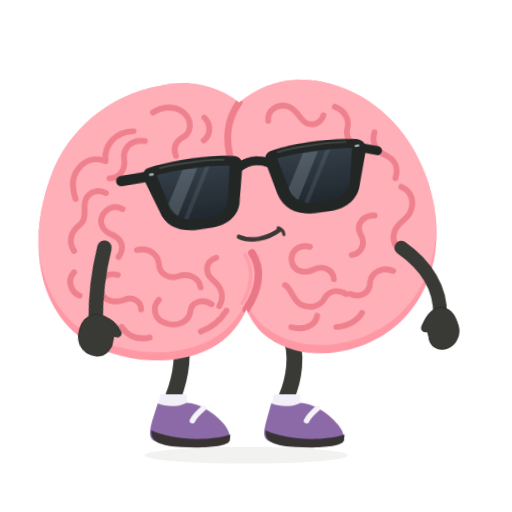
t = 0.00 s
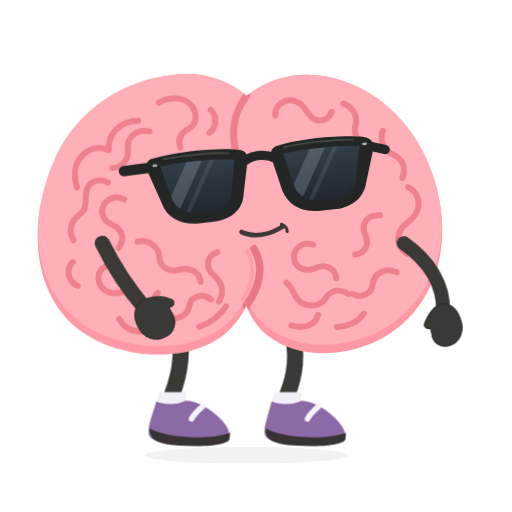
t = 0.33 s
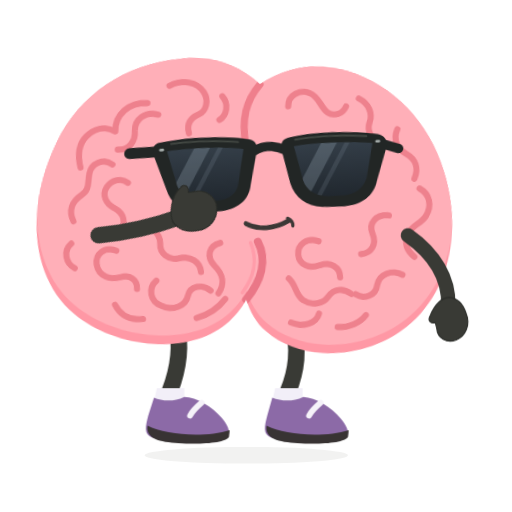
t = 0.66 s
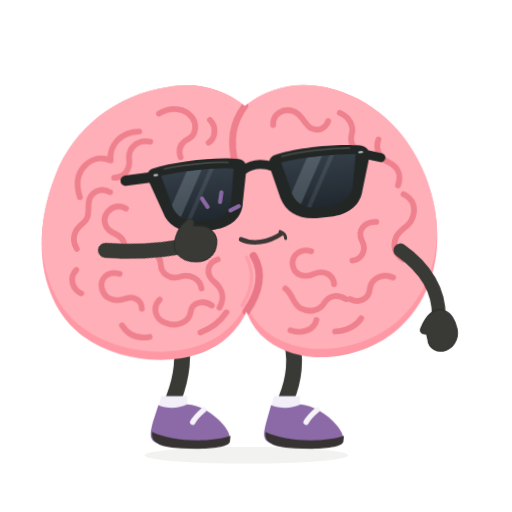
t = 0.99 s
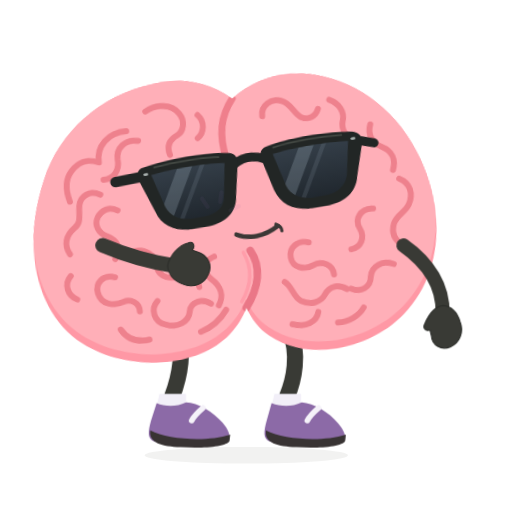
t = 1.31 s
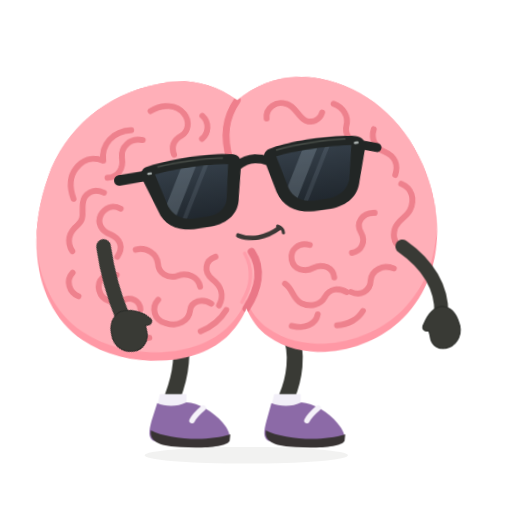
t = 1.70 s

The animated SVG that drew these frames (rendered in a browser with its animation timeline set to each time). Animation: 4 CSS @keyframes rules; one cycle of 2.00 s, repeats indefinitely.

<svg xmlns="http://www.w3.org/2000/svg" id="ob-boop" width="740" height="740" viewBox="0 0 740 740" fill="none" role="img" aria-labelledby="ob-boop-title ob-boop-desc">
<title id="ob-boop-title">Oddbrain — A highly professional boop</title><desc id="ob-boop-desc">Leans forward for a playful boop, then recoils with a smug little bounce. Editable vector animation on a transparent background. Loops. Respects reduced motion.</desc>
<defs><path id="ob-boop-body-shape" d="M356 148 C322 120 281 112 242 120 C169 131 107 178 80 246 C40 344 59 438 119 482 C178 526 280 530 330 483 C341 473 351 459 356 447 C362 463 372 479 386 489 C440 531 529 518 580 471 C637 419 649 333 618 252 C593 185 540 137 476 122 C432 112 391 121 356 148Z" />
    <clipPath id="ob-boop-body-clip"><use href="#ob-boop-body-shape" /></clipPath>
    <path id="ob-boop-left-lens" d="M236 234 C263 230 316 230 342 235 L333 282 C331 296 319 304 303 305 L282 305 C265 304 253 296 248 282Z" />
    <path id="ob-boop-right-lens" d="M412 234 C439 230 489 230 521 234 L511 282 C506 296 494 304 478 305 L456 305 C440 304 427 296 423 282Z" />
    <clipPath id="ob-boop-left-lens-clip"><use href="#ob-boop-left-lens" /></clipPath>
    <clipPath id="ob-boop-right-lens-clip"><use href="#ob-boop-right-lens" /></clipPath>
    <linearGradient id="ob-boop-lens-tint" x1="0" y1="230" x2="0" y2="307" gradientUnits="userSpaceOnUse"><stop stop-color="#343E48" /><stop offset="1" stop-color="#20272E" /></linearGradient>
  <g id="ob-boop-brain-art"><use href="#ob-boop-body-shape" fill="#FF98A5" />
    <g clip-path="url(#ob-boop-body-clip)"><use href="#ob-boop-body-shape" transform="translate(0 -12)" fill="#FFAFB8" />
      <g id="ob-boop-central-cleft" stroke-linecap="round"><path d="M356 148 C338 172 333 198 342 234" stroke="#EF7F8C" stroke-width="10" /><path d="M367 366 C382 391 375 420 356 447" stroke="#EA7787" stroke-width="11" /><path d="M357 368 C369 392 364 417 350 438" stroke="#FF9DAA" stroke-width="5" /></g>
      <g id="ob-boop-brain-wrinkles" stroke="#EE818D" stroke-width="8.5" stroke-linecap="round" stroke-linejoin="round">
        <g id="ob-boop-left-hemisphere-wrinkles">
          <path d="M231 158 C248 148 269 150 279 164 C287 175 284 190 274 195 C262 201 258 210 262 222" /><path d="M305 168 C315 178 313 194 303 201" /><path d="M202 184 C176 184 158 203 160 226 C144 219 130 224 120 236 C109 249 111 266 115 279" /><path d="M218 199 C199 195 186 208 187 223 C189 239 180 251 165 251" /><path d="M159 272 C145 264 130 272 128 286 C126 299 130 309 119 317 C106 327 102 340 110 354" /><path d="M182 296 C171 289 159 294 153 304 C147 315 153 327 165 332 C180 339 184 352 174 365" /><path d="M109 385 C98 396 103 413 116 419" /><path d="M201 356 C217 352 231 363 232 377 C232 391 245 400 259 396 C275 391 289 399 291 413" /><path d="M172 391 C155 386 143 397 146 412 C150 429 167 432 181 427 C192 423 204 429 204 442" /><path d="M230 429 C219 440 223 458 239 463 C256 470 273 461 275 447 C277 433 294 429 306 438" /><path d="M315 371 C299 376 297 392 309 403 C322 414 325 428 317 441" /><path d="M175 466 C184 481 198 486 215 483" /><path d="M289 477 C306 471 319 460 327 448" />
        </g>
        <g id="ob-boop-right-hemisphere-wrinkles">
          <path d="M397 176 C396 160 412 151 426 156 C439 160 442 175 452 181 C462 186 473 182 477 171" /><path d="M494 159 C508 165 515 178 511 191 C508 202 514 214 526 217" /><path d="M550 198 C545 212 551 225 564 231 C579 238 583 251 578 265" /><path d="M586 278 C601 285 605 301 597 316 C591 327 579 329 574 342 C569 356 575 366 585 373" /><path d="M546 318 C528 317 518 331 525 345 C532 359 525 372 511 374" /><path d="M570 399 C555 392 538 400 536 415 C535 430 520 437 507 430" /><path d="M451 360 C435 355 422 366 424 380 C426 395 442 399 455 393 C469 387 483 394 484 408" /><path d="M413 414 C424 422 423 436 435 443 C448 450 463 446 469 436 C477 423 490 423 501 430" /><path d="M420 475 C438 481 455 474 458 460" /><path d="M485 477 C501 477 516 469 523 458" />
        </g>
      </g>
    </g>
  </g><g id="ob-boop-glasses-art"><g id="ob-boop-sunglasses" transform="rotate(-6 379 267)">
    <g id="ob-boop-temples-and-bridge" stroke="#222625" stroke-linecap="round"><path d="M225 234 L184 235" stroke-width="15" /><path d="M533 235 L557 243" stroke-width="13" /><path d="M355 239 C369 231 385 231 400 239" stroke-width="13" /></g>
    <g id="ob-boop-matte-black-frames" fill="#222625"><path d="M224 222 C260 215 321 215 351 222 C359 224 362 230 360 240 L350 285 C347 307 329 319 305 320 L280 320 C255 319 238 307 233 287 L218 241 C215 232 216 225 224 222Z" /><path d="M404 222 C434 215 493 215 529 222 C537 224 543 230 540 241 L525 287 C520 307 503 319 479 320 L454 320 C428 319 411 307 405 285 L395 240 C393 230 396 224 404 222Z" /></g>
    <g id="ob-boop-opaque-lenses" fill="url(#ob-boop-lens-tint)"><use href="#ob-boop-left-lens" /><use href="#ob-boop-right-lens" /></g>
    <g id="ob-boop-subtle-lens-reflections" fill="#B2C3D1"><g clip-path="url(#ob-boop-left-lens-clip)"><path d="M278 224 L300 224 L248 314 L226 314Z" opacity="0.23" /><path d="M311 224 L318 224 L266 314 L259 314Z" opacity="0.12" /></g><g clip-path="url(#ob-boop-right-lens-clip)"><path d="M454 224 L476 224 L424 314 L402 314Z" opacity="0.23" /><path d="M487 224 L494 224 L442 314 L435 314Z" opacity="0.12" /></g></g>
    <g id="ob-boop-frame-highlights" stroke="#515750" stroke-width="2.5" stroke-linecap="round" opacity="0.7"><path d="M242 224 C270 221 314 222 335 225" /><path d="M414 225 C442 221 485 221 513 224" /></g>
    <g id="ob-boop-silver-hinge-pins" fill="#A8B0AE"><rect x="225" y="230" width="7" height="3.5" rx="1.75" /><rect x="525" y="230" width="7" height="3.5" rx="1.75" /></g>
  </g>
  </g><g id="ob-boop-shoe-left-art"><path d="M228 583 C239 588 256 589 270 582 C287 582 309 596 322 611 C330 620 334 630 331 636 C305 647 252 647 225 638 C214 634 216 623 220 608Z" fill="#8C6AA7" /><path d="M219 622 C244 635 299 639 333 628 L332 637 C328 646 292 648 262 646 C236 645 216 640 219 622Z" fill="#383333" /><path d="M294 590 C287 596 281 602 278 608" stroke="#F5F2F9" stroke-width="8" stroke-linecap="round" /></g><g id="ob-boop-shoe-right-art"><path d="M392 583 C404 588 421 589 435 582 C452 583 474 596 487 612 C495 621 499 631 496 637 C470 647 417 647 390 638 C379 634 381 623 385 608Z" fill="#8C6AA7" /><path d="M384 622 C409 635 464 639 498 628 L497 637 C493 646 457 648 427 646 C401 645 381 640 384 622Z" fill="#383333" /><path d="M459 590 C452 596 446 602 443 608" stroke="#F5F2F9" stroke-width="8" stroke-linecap="round" /></g><clipPath id="ob-boop-clip-left"><rect x="0" y="0" width="357" height="550"/></clipPath><clipPath id="ob-boop-clip-right"><rect x="356" y="0" width="384" height="550"/></clipPath></defs><style>#ob-boop {overflow:hidden;}
#ob-boop .rig-root,#ob-boop .rig-head,#ob-boop .rig-left-arm,#ob-boop .rig-right-arm,#ob-boop .rig-left-leg,#ob-boop .rig-right-leg,#ob-boop .rig-shoe-left,#ob-boop .rig-shoe-right,#ob-boop .rig-glasses,#ob-boop .rig-mouth,#ob-boop .lobe-left,#ob-boop .lobe-right,#ob-boop [class^="fx-"],#ob-boop [class^="prop-"],#ob-boop [class^="steam-"],#ob-boop [class^="note-"],#ob-boop .pupil-left,#ob-boop .pupil-right {transform-box:view-box;}
#ob-boop .rig-root {transform-origin:356px 640px;}
#ob-boop .rig-head {transform-origin:356px 445px;}
#ob-boop .rig-left-arm {transform-origin:151px 358px;}
#ob-boop .rig-right-arm {transform-origin:580px 358px;}
#ob-boop .rig-left-leg {transform-origin:259px 486px;}
#ob-boop .rig-right-leg {transform-origin:418px 486px;}
#ob-boop .rig-shoe-left {transform-origin:258px 610px;}
#ob-boop .rig-shoe-right {transform-origin:423px 610px;}
#ob-boop .rig-glasses {transform-origin:379px 267px;}
#ob-boop .rig-mouth {transform-origin:379px 342px;}
#ob-boop .lobe-left {transform-origin:208px 320px;}
#ob-boop .lobe-right {transform-origin:489px 320px;}
#ob-boop .pupil-left {transform-origin:294px 274px;}
#ob-boop .pupil-right {transform-origin:470px 274px;}
#ob-boop .rig-root{transform:scale(1);}#ob-boop .rig-root{animation:ob-boop-k1 calc(2s * var(--duration-scale,1)) cubic-bezier(.45,0,.55,1) calc(0s * var(--duration-scale,1)) infinite both;}#ob-boop .rig-left-arm{transform:rotate(-10deg);}#ob-boop .rig-left-arm{animation:ob-boop-k2 calc(2s * var(--duration-scale,1)) cubic-bezier(.45,0,.55,1) calc(0s * var(--duration-scale,1)) infinite both;}#ob-boop .rig-head{transform:rotate(-2deg);}#ob-boop .rig-head{animation:ob-boop-k3 calc(2s * var(--duration-scale,1)) cubic-bezier(.45,0,.55,1) calc(0s * var(--duration-scale,1)) infinite both;}#ob-boop .fx-boop{opacity:0;}#ob-boop .fx-boop{animation:ob-boop-k4 calc(2s * var(--duration-scale,1)) cubic-bezier(.45,0,.55,1) calc(0s * var(--duration-scale,1)) infinite both;}@keyframes ob-boop-k1{0%,100%{transform:scale(1);}40%{transform:scale(1.045) translateY(-6px);}54%{transform:scale(.98) translateY(4px);}68%{transform:scale(1.015);}}@keyframes ob-boop-k2{0%,100%{transform:rotate(-10deg);}40%{transform:rotate(-126deg) scale(1.08);}58%{transform:rotate(-96deg);}}@keyframes ob-boop-k3{0%,100%{transform:rotate(-2deg);}40%{transform:rotate(4deg);}58%{transform:rotate(-4deg);}}@keyframes ob-boop-k4{0%,33%,70%,100%{opacity:0;}42%,48%{opacity:1;}}#ob-boop *{animation-play-state:var(--play-state,running)!important;}@media(prefers-reduced-motion:reduce){#ob-boop *{animation:none!important;}#ob-boop .fx-flash{opacity:0;}}</style>
<ellipse class="rig-ground" cx="356" cy="658" rx="147" ry="12" fill="#393A35" opacity=".065"/><g class="rig-root">
          <g class="rig-left-leg"><path d="M259 481 C267 514 260 548 250 574" stroke="#393A35" stroke-width="23" stroke-linecap="round"/><path d="M232 570 L270 570 L270 592 L227 592Z" fill="#F2EFF8" /><g class="rig-shoe-left"><use href="#ob-boop-shoe-left-art"/></g></g>
          <g class="rig-right-leg"><path d="M418 480 C432 513 424 550 414 574" stroke="#393A35" stroke-width="23" stroke-linecap="round"/><path d="M396 570 L434 570 L434 592 L391 592Z" fill="#F2EFF8" /><g class="rig-shoe-right"><use href="#ob-boop-shoe-right-art"/></g></g>
          <g class="rig-head"><use href="#ob-boop-brain-art"/><g class="rig-glasses"><use href="#ob-boop-glasses-art"/></g><g class="rig-mouth"><g stroke="#3C3836" stroke-linecap="round"><path d="M349 342 C366 350 389 347 408 334" stroke-width="6.5" /><path d="M406 331 C411 333 414 337 414 341" stroke-width="4.5" /></g></g></g><g class="rig-right-arm"><path d="M580 358 C617 384 637 418 636 455" stroke="#393A35" stroke-width="20" stroke-linecap="round" /><path d="M637 444 C649 445 657 454 661 467 C667 482 660 498 647 503 C634 508 621 501 620 487 L618 479 C611 481 607 476 611 469 C617 455 626 445 637 444Z" fill="#393A35" stroke="#2B2D29" stroke-width="1.5" stroke-linejoin="round" /></g><g class="rig-left-arm"><path d="M151 358 C139 385 127 419 120 461" stroke="#393A35" stroke-width="21" stroke-linecap="round" /><path d="M120 450 C109 451 99 458 94 471 C87 487 94 502 107 508 C120 515 135 507 139 494 L142 486 C149 491 156 487 152 479 C149 467 135 453 120 450Z" fill="#393A35" stroke="#2B2D29" stroke-width="1.5" stroke-linejoin="round" /></g>
        </g><g class="fx-boop" stroke="#8C6AA7" stroke-width="6" stroke-linecap="round"><path d="M300 299l-8-12m26 5 2-14m13 26 12-6"/></g></svg>
